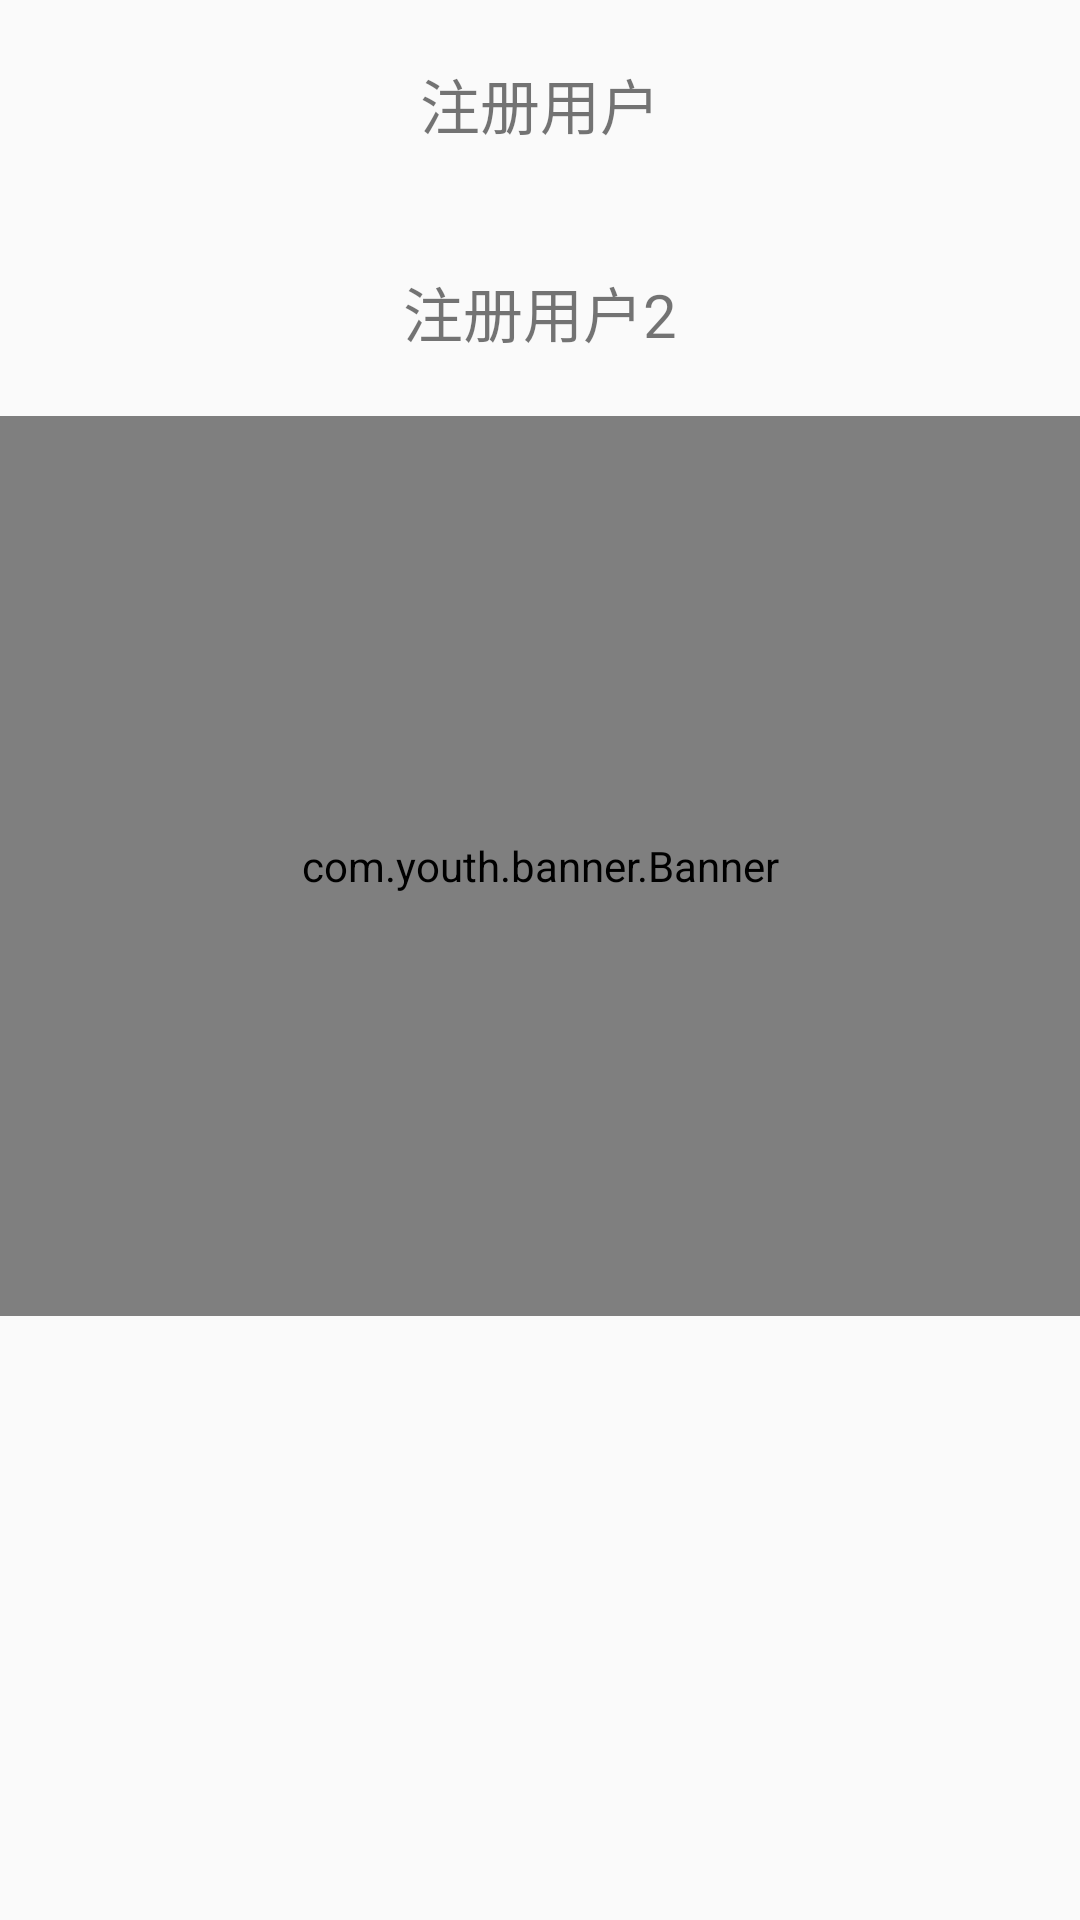

Android layout source for this screen:
<!-- AndroidManifest.xml: application theme AppTheme -->
<!-- res/layout/layout_reginst_activity.xml -->
<?xml version="1.0" encoding="utf-8"?>
<layout xmlns:android="http://schemas.android.com/apk/res/android">
    <data>
        <variable
            name="event"
            type="com.myapplication.viewModel.ReginstViewModel"
            />
    </data>

    <LinearLayout
        android:orientation="vertical"
        android:layout_width="match_parent"
        android:layout_height="match_parent">
        <EditText
            android:id="@+id/event_editText"
            android:layout_width="match_parent"
            android:padding="15dp"
            android:visibility="gone"
            android:hint="请填入手机号"
            android:inputType="number|numberDecimal"
            android:text="@={event.message.phone}"
            android:layout_height="wrap_content"/>
        <TextView
            android:layout_width="match_parent"
            android:padding="20dp"
            android:background="@color/colorAccent"
            android:visibility="gone"
            android:text="@{event.message.phone}"
            android:textSize="20sp"
            android:gravity="center"
            android:layout_height="wrap_content"/>
        <EditText
            android:layout_width="match_parent"
            android:padding="15dp"
            android:hint="请输入验证码"
            android:visibility="gone"
            android:text="@={event.message.code}"
            android:layout_height="wrap_content"/>
        <EditText
            android:visibility="gone"
            android:layout_width="match_parent"
            android:padding="15dp"
            android:hint="设置密码"
            android:text="@={event.message.password}"
            android:layout_height="wrap_content"/>
        <EditText
            android:visibility="gone"
            android:layout_width="match_parent"
            android:padding="15dp"
            android:hint="请输入验证码"
            android:text="@={event.message.code}"
            android:layout_height="wrap_content"/>
        <TextView
            android:layout_width="match_parent"
            android:padding="20dp"
            android:id="@+id/event_send"
            android:background="@drawable/shape_round_conner"
            android:text="注册用户"
            android:onClick="@{event}"
            android:textSize="20sp"
            android:gravity="center"
            android:layout_height="wrap_content"/>
        <TextView
            android:layout_width="match_parent"
            android:padding="20dp"
            android:id="@+id/event_send2"
            android:background="@drawable/shape_round_conner"
            android:text="注册用户2"
            android:onClick="@{event}"
            android:textSize="20sp"
            android:gravity="center"
            android:layout_height="wrap_content"/>
        <com.youth.banner.Banner
            xmlns:app="http://schemas.android.com/apk/res-auto"
            android:id="@+id/banner"
            android:layout_width="match_parent"
            android:layout_height="300dp"/>


    </LinearLayout></layout>
<!-- resources referenced by this layout -->
<resources>
  <color name="colorAccent">#FF4081</color>
  <style name="AppTheme" parent="Theme.AppCompat.Light.NoActionBar">
          
          <item name="colorPrimary">@color/colorPrimary</item>
          <item name="android:windowTranslucentNavigation">false</item>
          <item name="colorPrimaryDark">@color/colorPrimaryDark</item>
          <item name="colorAccent">@color/colorAccent</item>
      </style>
  <color name="colorPrimary">#3F51B5</color>
  <color name="colorPrimaryDark">#303F9F</color>
</resources>
